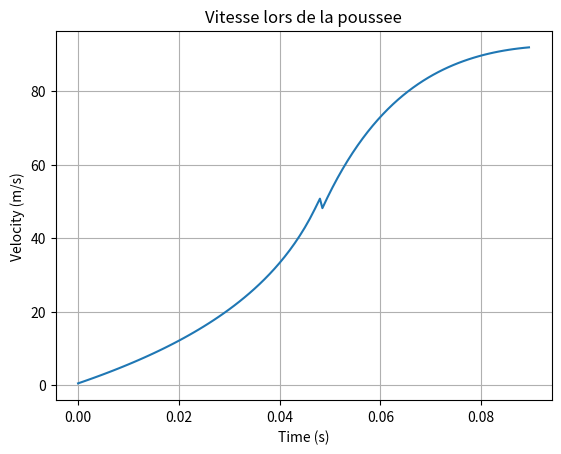

Generate this figure with matplotlib:
import math
import matplotlib.pyplot as plt
import numpy as np
from sympy import *
from sympy.interactive import printing


_PI = math.pi
_RHO_EAU = 1000.0
_R = 8.314
_MOL_WEIGHT_AIR = 0.029 

class Rocket:
    def __init__(self, empty_volume, water_volume, radius, nozzle_radius, empty_mass, drag_coeff, pressure, surface):
        self.empty_volume = empty_volume
        self.water_volume = water_volume
        self.radius = radius
        self.nozzle_radius = nozzle_radius
        self.empty_mass = empty_mass
        self.drag_coeff = drag_coeff
        self.pressure = pressure
        self.surface = surface

class Environment:
    def __init__(self, g, rho, T_ext, P_ext, gamma):
        self.g = g
        self.rho = rho
        self.T_ext = T_ext
        self.P_ext = P_ext
        self.gamma = gamma

def pourcent_eau(r):
    return r.water_volume / r.empty_volume

def temp2(r, e):
    res = 1.0 - pourcent_eau(r)
    res = math.pow(res, e.gamma - 1)
    return res * e.T_ext

def beta(e):
    return 1.03 + (0.021 * e.gamma)

def press2(r, e):
    res = (r.empty_volume - r.water_volume) / r.empty_volume
    res = math.pow(res, e.gamma)
    return r.pressure * res

def p_trans(e):
    res = (e.gamma + 1) / 2.0
    res = math.pow(res, e.gamma / (e.gamma - 1))
    return e.P_ext * res

r_m = _R / _MOL_WEIGHT_AIR

def _c2(r, e):
    t2 = temp2(r, e)
    res = e.gamma * t2 * r_m
    return math.sqrt(res)

def imp(r, e):
    p2 = press2(r, e)
    b = beta(e)
    pt = p_trans(e)
    c2 = _c2(r, e)

    terme1 = p2 / (b * e.P_ext)
    terme1 = math.pow(terme1, (e.gamma - 1) / (2 * e.gamma))
    terme1 = 1 - terme1
    terme1 = pt * terme1 / (p2 * (e.gamma - 1))

    terme2 = b * e.P_ext / p2
    terme2 = math.pow(terme2, (e.gamma + 1) / (2 * e.gamma))
    terme2 = 1 - terme2

    terme3 = 8.0 / (e.gamma + 1)
    terme3 = math.sqrt(terme3)

    terme4 = p2 * r.empty_volume / c2

    res = terme3 * terme4 * (terme1 + terme2)
    return res / r.empty_mass



def _tau(r, e):
    c2 = _c2(r, e)
    a_star = r.nozzle_radius * _PI * r.nozzle_radius
    res = r.empty_volume / (a_star * c2)
    res = res * (2 / (e.gamma - 1))

    terme1 = (e.gamma + 1) / 2.0
    terme1 = math.pow(terme1, (e.gamma + 1) / (2 * (e.gamma - 1)))

    res = res * terme1
    return res


def t_gas(r, e):
    tau = _tau(r, e)
    p2 = press2(r, e)
    b = beta(e)

    term1 = p2 / (b * e.P_ext)
    term1 = math.pow(term1, (e.gamma - 1) / (2 * e.gamma))

    res = term1 - 1
    return tau * res


def ft_gas(r, e, t, v):
    tau = _tau(r,e)
    a_star = r.nozzle_radius * _PI * r.nozzle_radius
    terme1 = 2 / (e.gamma + 1)
    terme1 = terme1**(1/(e.gamma - 1))
    terme1 = terme1*2*a_star*press2(r,e)
    f_t = 1 + (t/tau)
    f_t = f_t**(2*e.gamma/(-e.gamma + 1))
    f_t = f_t*terme1 - (e.P_ext*a_star)
    f_t = f_t / r.empty_mass
    f = f_t - e.g - 0.5*r.surface*e.rho*r.drag_coeff
    return f




def runge_kutta_4(r, e, f, u0, t0, tf, dt):
    t = np.arange(t0, tf, dt)
    u = np.zeros(len(t))
    u[0] = u0
    
    for i in range(1, len(t)):
        k1 = dt * f(r,e,t[i-1], u[i-1])
        k2 = dt * f(r,e,t[i-1] + 0.5*dt, u[i-1] + 0.5*k1)
        k3 = dt * f(r,e,t[i-1] + 0.5*dt, u[i-1] + 0.5*k2)
        k4 = dt * f(r,e,t[i-1] + dt, u[i-1] + k3)
        u[i] = u[i-1] + (k1 + 2*k2 + 2*k3 + k4) / 6
    
    return t, u



def v_e(r, e):
    p2 = press2(r, e)
    res = 2 * (p2 - e.P_ext)
    res = res / _RHO_EAU
    return math.sqrt(res)

def expulsion_eau_v1(T, r, e, time_intervals, velocities, dt):
    ve = v_e(r, e)
    a_star = r.nozzle_radius * _PI * r.nozzle_radius
    a = r.radius * _PI * r.radius

    debit = ve * a_star
    t_f = r.water_volume / debit
    T[0] = t_f

    m0 = r.empty_mass + (_RHO_EAU * r.water_volume)

    terme1 = _RHO_EAU * a_star * ve * t_f / m0
    terme1 = 1 - terme1

    vf = math.log(terme1)
    vf = -ve * vf - e.g * t_f
    T[1] = 0

    terme2 = math.log(terme1)
    terme3 = m0 / (_RHO_EAU * a)

    zf = ve * t_f * (1 - terme2)
    zf += terme3 * terme2
    zf -= 0.5 * e.g * math.pow(t_f, 2)
    T[2] = zf

    total_time = 0.0
    current_water_volume = r.water_volume

    while current_water_volume > 0:
        current_water_volume -= dt * ve * a_star
        if current_water_volume < 0:
            current_water_volume = 0
        r.water_volume = current_water_volume
        current_mass = r.empty_mass + _RHO_EAU * current_water_volume

        # Update velocity based on mass and thrust
        current_thrust = _RHO_EAU * a_star * ve * ve
        acceleration = current_thrust / current_mass - e.g
        T[1] += acceleration * dt

        time_intervals.append(total_time)
        velocities.append(T[1])
        total_time += dt
    T[1] = vf

def methode1(T, r, e):
    if r.pressure != 0 and r.water_volume != 0:
        time_intervals = []
        velocities = []
        dt = 0.001  

        expulsion_eau_v1(T, r, e, time_intervals, velocities, dt)

        t0 = 0.0
        tf = t_gas(r,e)
        dt = 0.001
        v = T[1]
        
        t_i, v_int = runge_kutta_4(r, e, ft_gas, v, t0, tf, dt)

        for i in range (len(t_i)) :
            t_i[i] += T[0]

        time_int = np.concatenate((time_intervals,t_i))
        velo = np.concatenate((velocities, v_int))

        T[1] += imp(r, e)
        T[0] += t_gas(r, e)
        v_moy = (v + T[1]) / 2.0
        T[2] += v_moy * t_gas(r, e)

        return time_int, velo
    return [], []


def simulate_rocket(r, e):
    T = [0.0, 0.0, 0.0]
    time_intervals, velocities = methode1(T, r, e)
    return time_intervals, velocities

r = Rocket(0.002, 0.0005, 0.05, 0.011, 0.1, 0.5, 700000, 0.0079)
e = Environment(9.81, 1.2, 293.15, 100000, 1.4)

time_intervals, velocities = simulate_rocket(r, e)


plt.plot(time_intervals, velocities)
plt.xlabel('Time (s)')
plt.ylabel('Velocity (m/s)')
plt.title('Vitesse lors de la poussee')
plt.grid(True)
plt.show()
